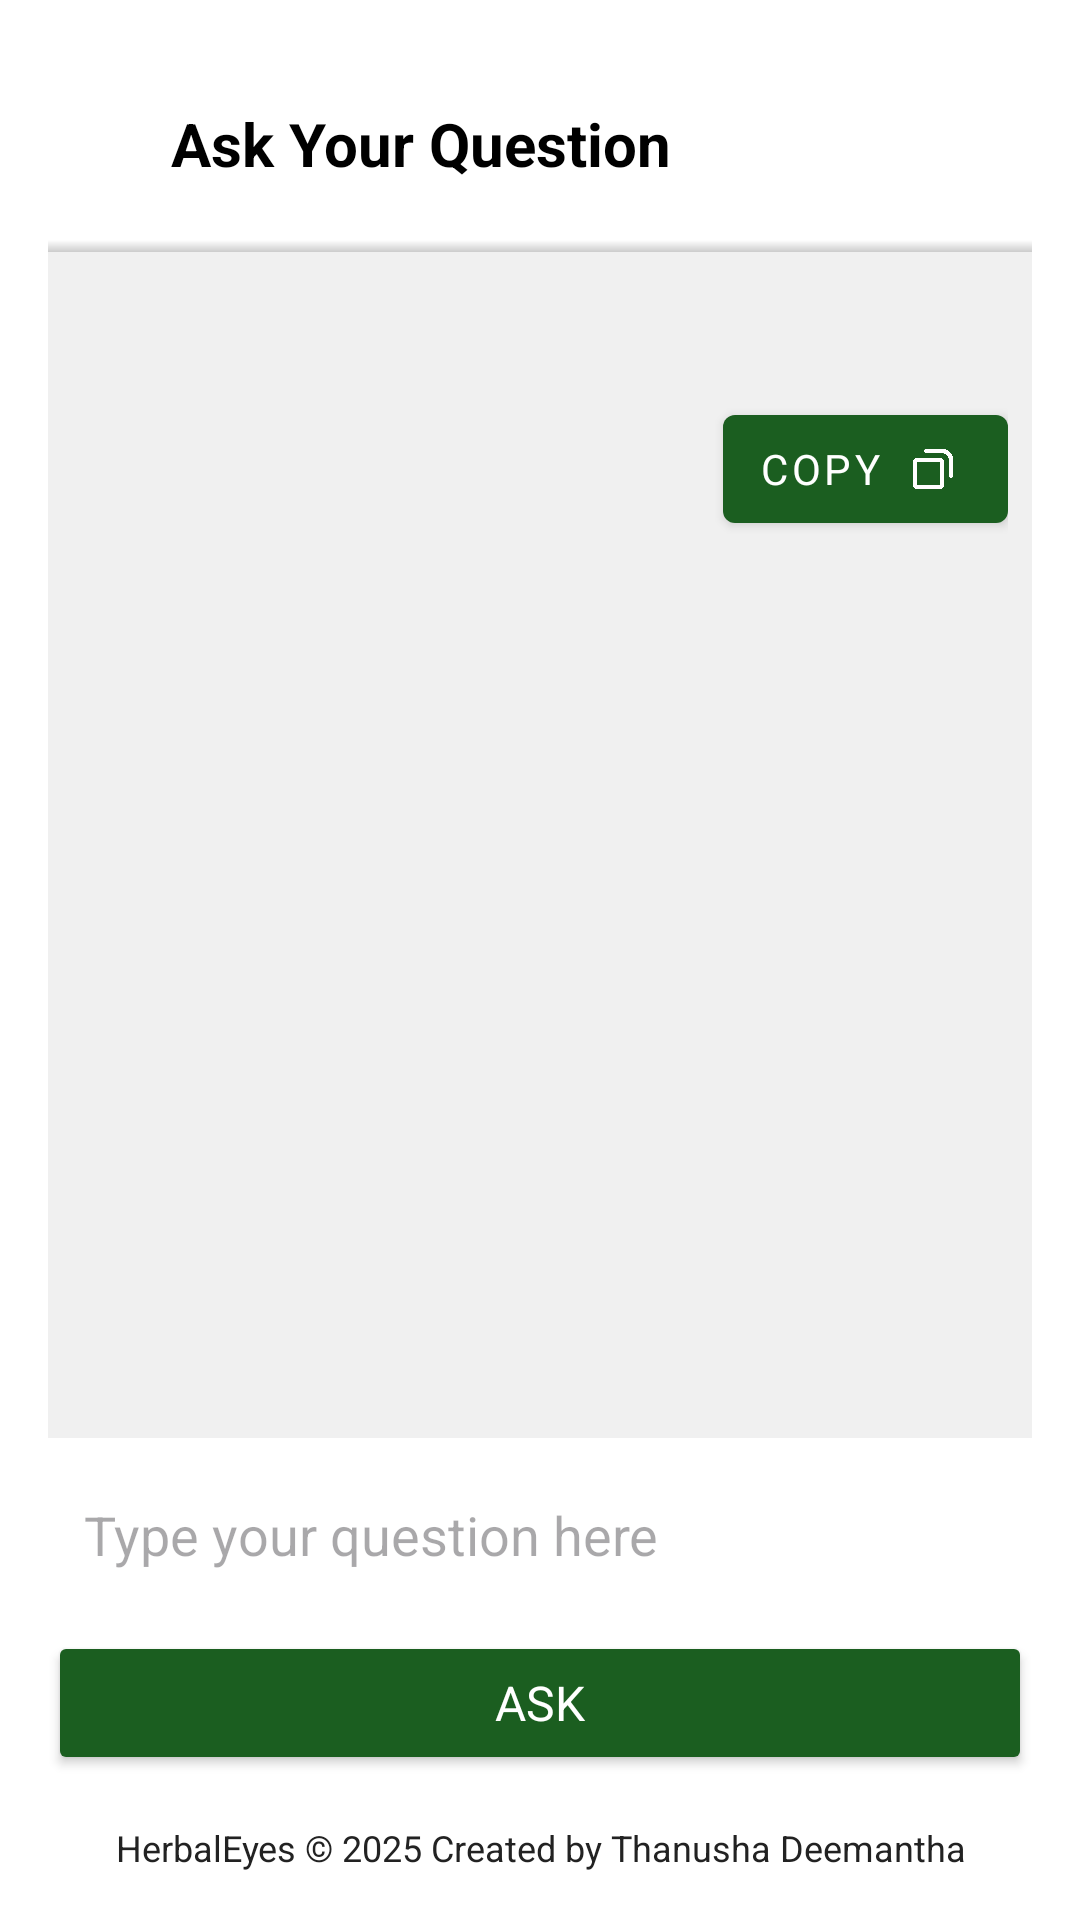

Android layout source for this screen:
<!-- AndroidManifest.xml: application theme Theme.AIProject -->
<!-- res/layout/activity_aichat.xml -->
<?xml version="1.0" encoding="utf-8"?>
<LinearLayout
    xmlns:android="http://schemas.android.com/apk/res/android"
    xmlns:app="http://schemas.android.com/apk/res-auto"
    xmlns:tools="http://schemas.android.com/tools"
    android:layout_width="match_parent"
    android:layout_height="match_parent"
    android:orientation="vertical"
    android:padding="16dp"
    android:background="@color/white"
    tools:context=".App.AIchat">

    
    <androidx.appcompat.widget.Toolbar
        android:id="@+id/toolbar"
        android:layout_width="match_parent"
        android:layout_height="?attr/actionBarSize"
        android:background="@color/white"
        android:elevation="8dp">

        <RelativeLayout
            android:layout_width="match_parent"
            android:layout_height="match_parent"
            android:paddingEnd="16dp"
            android:paddingStart="16dp">

            <TextView
                android:id="@+id/textViewTitle"
                android:layout_width="wrap_content"
                android:layout_height="match_parent"
                android:layout_marginEnd="64dp"
                android:layout_toStartOf="@+id/profileimg"
                android:gravity="center_vertical"
                android:text="Ask Your Question"
                android:textColor="@color/black"
                android:textSize="20sp"
                android:textStyle="bold" />

            <ImageView
                android:id="@+id/profileimg"
                android:layout_width="40dp"
                android:layout_height="40dp"
                android:layout_alignParentEnd="true"
                android:layout_centerVertical="true"
                android:src="@drawable/profile"
                android:clickable="true"
                android:focusable="true" />
        </RelativeLayout>
    </androidx.appcompat.widget.Toolbar>

    
    <View
        android:id="@+id/toolbarShadow"
        android:layout_width="match_parent"
        android:layout_height="4dp"
        android:background="@drawable/shadow_bottom" />

    

    
    <ScrollView
        android:layout_width="match_parent"
        android:layout_height="0dp"
        android:layout_marginBottom="8dp"
        android:layout_weight="1"
        android:background="#f0f0f0"
        android:padding="8dp">

        <LinearLayout
            android:layout_width="match_parent"
            android:layout_height="wrap_content"
            android:orientation="vertical">

            <TextView
                android:id="@+id/textViewAnswer"
                android:layout_width="match_parent"
                android:layout_height="wrap_content"
                android:padding="8dp"
                android:text=""
                android:textColor="@color/black"
                android:textSize="18sp" />

            <LinearLayout
                android:layout_width="match_parent"
                android:layout_height="wrap_content"
                android:gravity="end"
                android:orientation="horizontal">

                <com.google.android.material.button.MaterialButton
                    android:id="@+id/copyBttn"
                    style="@style/Widget.MaterialComponents.Button.Icon"
                    android:layout_width="wrap_content"
                    android:layout_height="wrap_content"
                    android:text="Copy"
                    app:icon="@drawable/copy"
                    app:iconGravity="end" />
            </LinearLayout>

            <ProgressBar
                android:id="@+id/progressBar"
                android:layout_width="match_parent"
                android:layout_height="wrap_content"
                android:layout_gravity="center"
                android:indeterminate="true"
                android:indeterminateDrawable="@drawable/progress_bg"
                android:visibility="gone" />
        </LinearLayout>
    </ScrollView>

    <EditText
        android:id="@+id/editTextQuestion"
        android:layout_width="match_parent"
        android:layout_height="wrap_content"
        android:hint="Type your question here"
        android:textColor="@color/black"
        android:padding="12dp"
        android:background="@drawable/edit_text_background"
        android:layout_marginBottom="8dp" />

    
    <Button
        android:id="@+id/buttonAsk"
        android:layout_width="match_parent"
        android:layout_height="wrap_content"
        android:layout_marginBottom="8dp"
        android:text="Ask"
        android:backgroundTint="@color/colorPrimary"
        android:textColor="@color/white"
        android:textSize="16sp" />

    
    <TextView
        android:id="@+id/footer"
        android:layout_width="match_parent"
        android:layout_height="wrap_content"
        android:text="HerbalEyes © 2025 Created by Thanusha Deemantha"
        android:textAlignment="center"
        android:textColor="#222"
        android:textSize="12sp"
        android:layout_marginTop="8dp" />

</LinearLayout>
<!-- resources referenced by this layout -->
<resources>
  <color name="black">#FF000000</color>
  <color name="colorPrimary">#1B5E20</color>
  <color name="white">#FFFFFFFF</color>
  <!-- drawable copy: png bitmap (drawable, 5626 bytes) -->
  <!-- drawable progress_bg (drawable) -->
  <?xml version="1.0" encoding="utf-8"?>
  <rotate
      xmlns:android="http://schemas.android.com/apk/res/android"
      android:fromDegrees="0"
      android:pivotX="50%"
      android:pivotY="50%"
      android:toDegrees="360">
  
      
      <shape
          android:innerRadiusRatio="3"
          android:shape="ring"
          android:thicknessRatio="8"
          android:useLevel="false">
  
          
          <size
              android:width="76dip"
              android:height="76dip" />
  
          
          <gradient
              android:angle="0"
              android:endColor="#00ffffff"
              android:startColor="#0EBBB8"
              android:type="sweep"
              android:useLevel="false" />
      </shape>
  
  </rotate>
  <!-- drawable shadow_bottom (drawable) -->
  <?xml version="1.0" encoding="utf-8"?>
  <shape xmlns:android="http://schemas.android.com/apk/res/android">
      <gradient
          android:angle="90"
          android:startColor="#33000000"
          android:endColor="@android:color/transparent"
          android:type="linear" />
  </shape>
  <style name="Theme.AIProject" parent="Base.Theme.AIProject" />
  <style name="Base.Theme.AIProject" parent="Theme.Material3.DayNight.NoActionBar">
          <item name="colorPrimary">@color/green_primary</item>
          <item name="colorPrimaryDark">@color/green_dark</item>
          <item name="colorAccent">@color/green_light</item>
          <item name="android:statusBarColor">@color/green_dark</item>
          <item name="android:windowBackground">@color/bg_light</item>
          <item name="android:fontFamily">sans-serif</item>
      </style>
  <color name="green_primary">#1B5E20</color>
  <color name="green_dark">#0A3A0D</color>
  <color name="green_light">#4CAF50</color>
  <color name="bg_light">#F9FBF9</color>
</resources>
